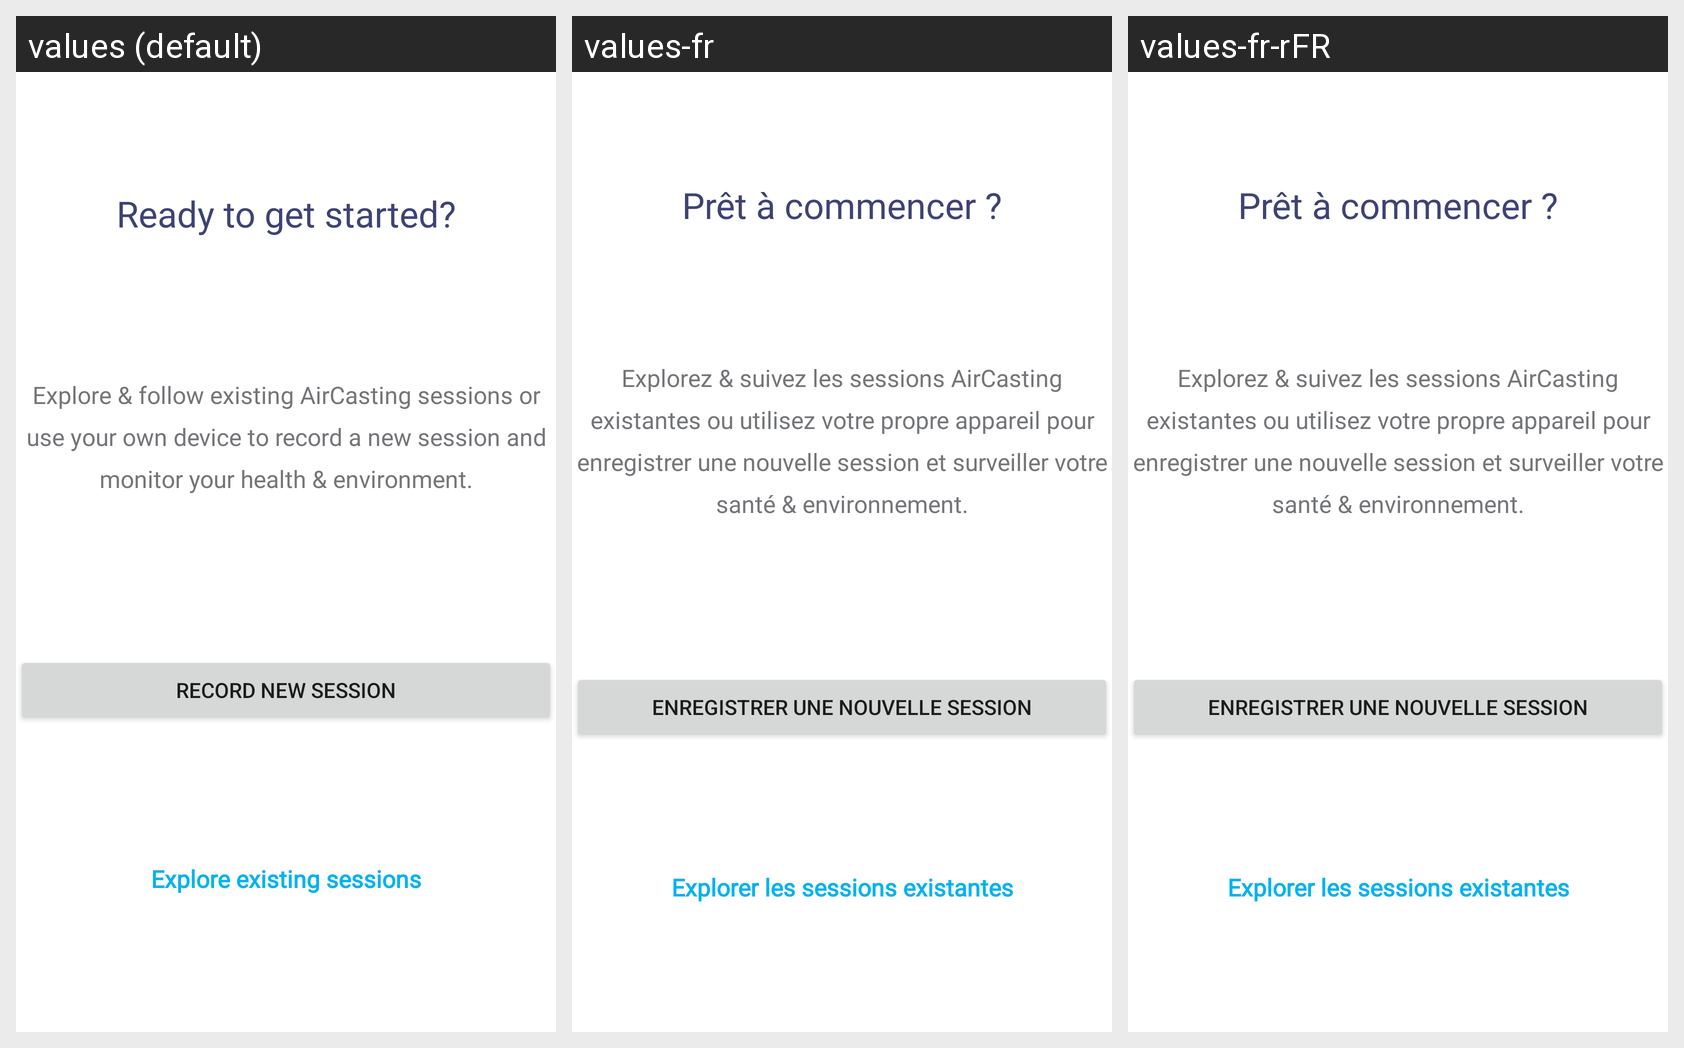

The same Android screen rendered under several of its app's locales, left to right. List the strings drawn on it with the default value and each locale's translation.
Android screen res/layout/empty_dashboard.xml rendered under 3 locales, left to right: values (default), values-fr, values-fr-rFR. Device: Nexus 5 (rendered at 1080×1920; each locale shown at half size, 540×960, under a caption strip naming it); theme Theme.Aircasting.
Strings drawn on this screen, with the default value and each locale's value (text and hints the layout hard-codes, and strings that could not be matched under every locale, appear in the picture but are not listed):

dashboard_empty_header
  values: Ready to get started?
  values-fr: Prêt à commencer ?
  values-fr-rFR: Prêt à commencer ?

dashboard_empty_text
  values: Explore & follow existing AirCasting sessions or use your own device to record a new session and monitor your health & environment.
  values-fr: Explorez & suivez les sessions AirCasting existantes ou utilisez votre propre appareil pour enregistrer une nouvelle session et surveiller votre santé & environnement.
  values-fr-rFR: Explorez & suivez les sessions AirCasting existantes ou utilisez votre propre appareil pour enregistrer une nouvelle session et surveiller votre santé & environnement.

record_new_session
  values: Record new session
  values-fr: Enregistrer une nouvelle session
  values-fr-rFR: Enregistrer une nouvelle session

explore_existing_sessions
  values: Explore existing sessions
  values-fr: Explorer les sessions existantes
  values-fr-rFR: Explorer les sessions existantes
